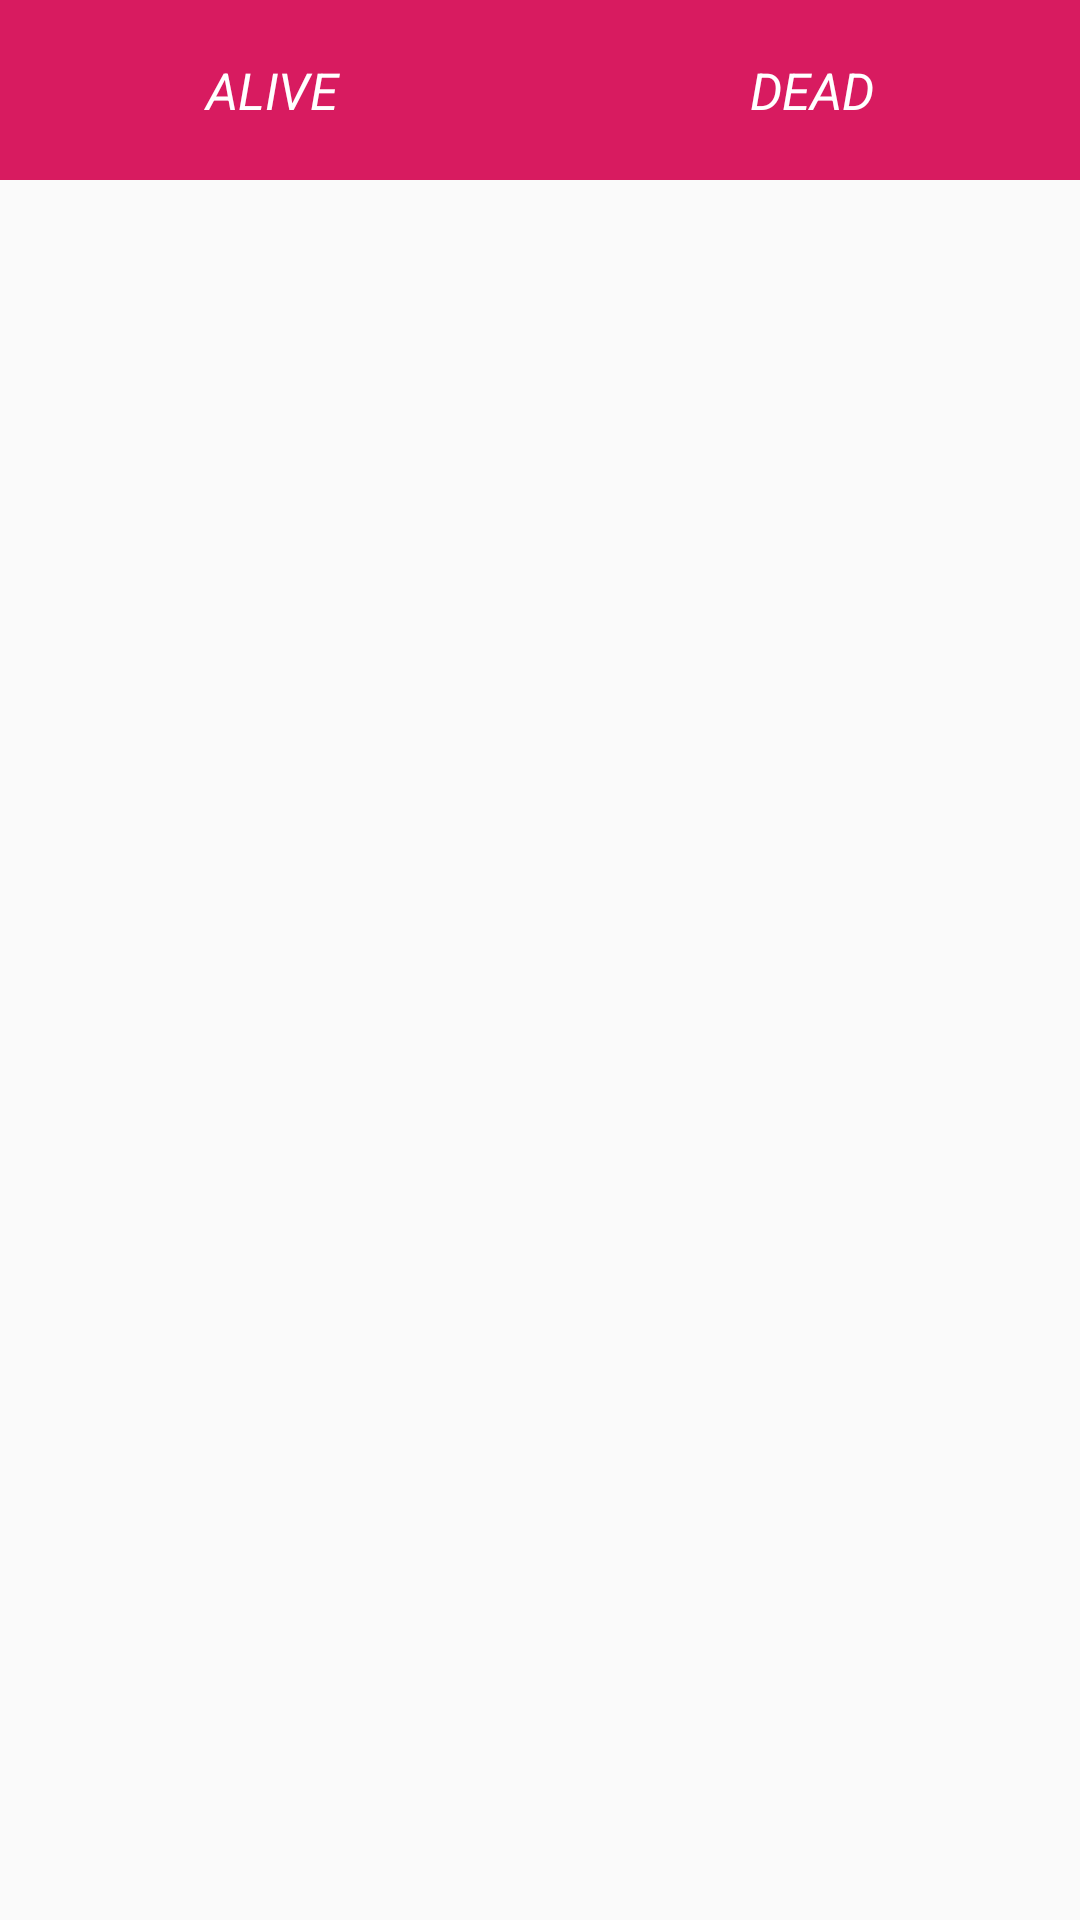

Here is an Android app screen rendered from its layout file. Give the layout XML and the strings, colors and styles it references.
<!-- AndroidManifest.xml: application theme AppTheme -->
<!-- res/layout/activity_episode.xml -->
<?xml version="1.0" encoding="utf-8"?>
<LinearLayout xmlns:android="http://schemas.android.com/apk/res/android"
    android:layout_width="match_parent"
    android:layout_height="match_parent"
    android:orientation="vertical"
    xmlns:tools="http://schemas.android.com/tools"
    xmlns:app="http://schemas.android.com/apk/res-auto"
    tools:context=".modules.views.EpisodeActivity">

    <LinearLayout
        android:layout_width="match_parent"
        android:layout_height="60dp"
        android:id="@+id/titletap">
        <TextView
            android:layout_width="wrap_content"
            android:layout_height="match_parent"
            android:layout_weight="1"
            android:text="ALIVE"
            android:background="@color/colorAccent"
            android:textColor="@color/cardview_light_background"
            android:textAlignment="center"
            android:gravity="center"
            android:textSize="17sp"
            android:textStyle="italic"/>
        <TextView
            android:layout_width="wrap_content"
            android:layout_height="match_parent"
            android:layout_weight="1"
            android:text="DEAD"
            android:background="@color/colorAccent"
            android:textColor="@color/cardview_light_background"
            android:textAlignment="center"
            android:gravity="center"
            android:textSize="17sp"
            android:textStyle="italic"/>

    </LinearLayout>

    <android.support.v7.widget.RecyclerView
        android:layout_width="match_parent"
        android:layout_height="match_parent"
        android:id="@+id/recyclerview"
        />

    <RelativeLayout
        android:layout_width="match_parent"
        android:layout_height="match_parent">

        <ProgressBar
            android:layout_width="wrap_content"
            android:layout_height="wrap_content"
            android:id="@+id/progress_bar"
            android:layout_centerInParent="true"
            android:visibility="gone"/>

    </RelativeLayout>

</LinearLayout>
<!-- resources referenced by this layout -->
<resources>
  <color name="colorAccent">#D81B60</color>
  <style name="AppTheme" parent="Theme.AppCompat.Light.DarkActionBar">
          
          <item name="colorPrimary">@color/colorPrimary</item>
          <item name="colorPrimaryDark">@color/colorPrimaryDark</item>
          <item name="colorAccent">@color/colorAccent</item>
      </style>
  <color name="colorPrimary">#008577</color>
  <color name="colorPrimaryDark">#00574B</color>
</resources>
